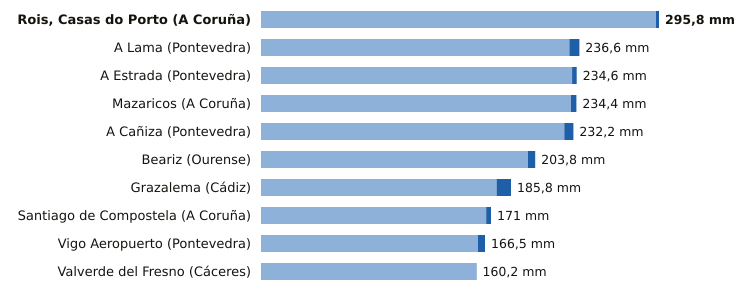

The data file committed next to this chart (first rows):
estacion, provincia, indicativo, mm_6_dias_anteriores, mm_hoy, mm_7_dias, horas_de_hoy
Rois, Casas do Porto, A Coruña, 1476R, 293.6, 2.2, 295.8, 14
A Lama, Pontevedra, 1489A, 229.2, 7.4, 236.6, 12
A Estrada, Pontevedra, 1468X, 231.2, 3.4, 234.6, 14
Mazaricos, A Coruña, 1406X, 230.4, 4.0, 234.4, 15
A Cañiza, Pontevedra, 1719, 225.4, 6.8, 232.2, 13
Beariz, Ourense, 1696O, 198.4, 5.4, 203.8, 11
Grazalema, Cádiz, 5911X, 175.1, 10.7, 185.8, 15
Santiago de Compostela, A Coruña, 1475X, 167.4, 3.6, 171.0, 15
Vigo Aeropuerto, Pontevedra, 1495, 161.3, 5.2, 166.5, 15
Valverde del Fresno, Cáceres, 3547X, 160.0, 0.2, 160.2, 15
